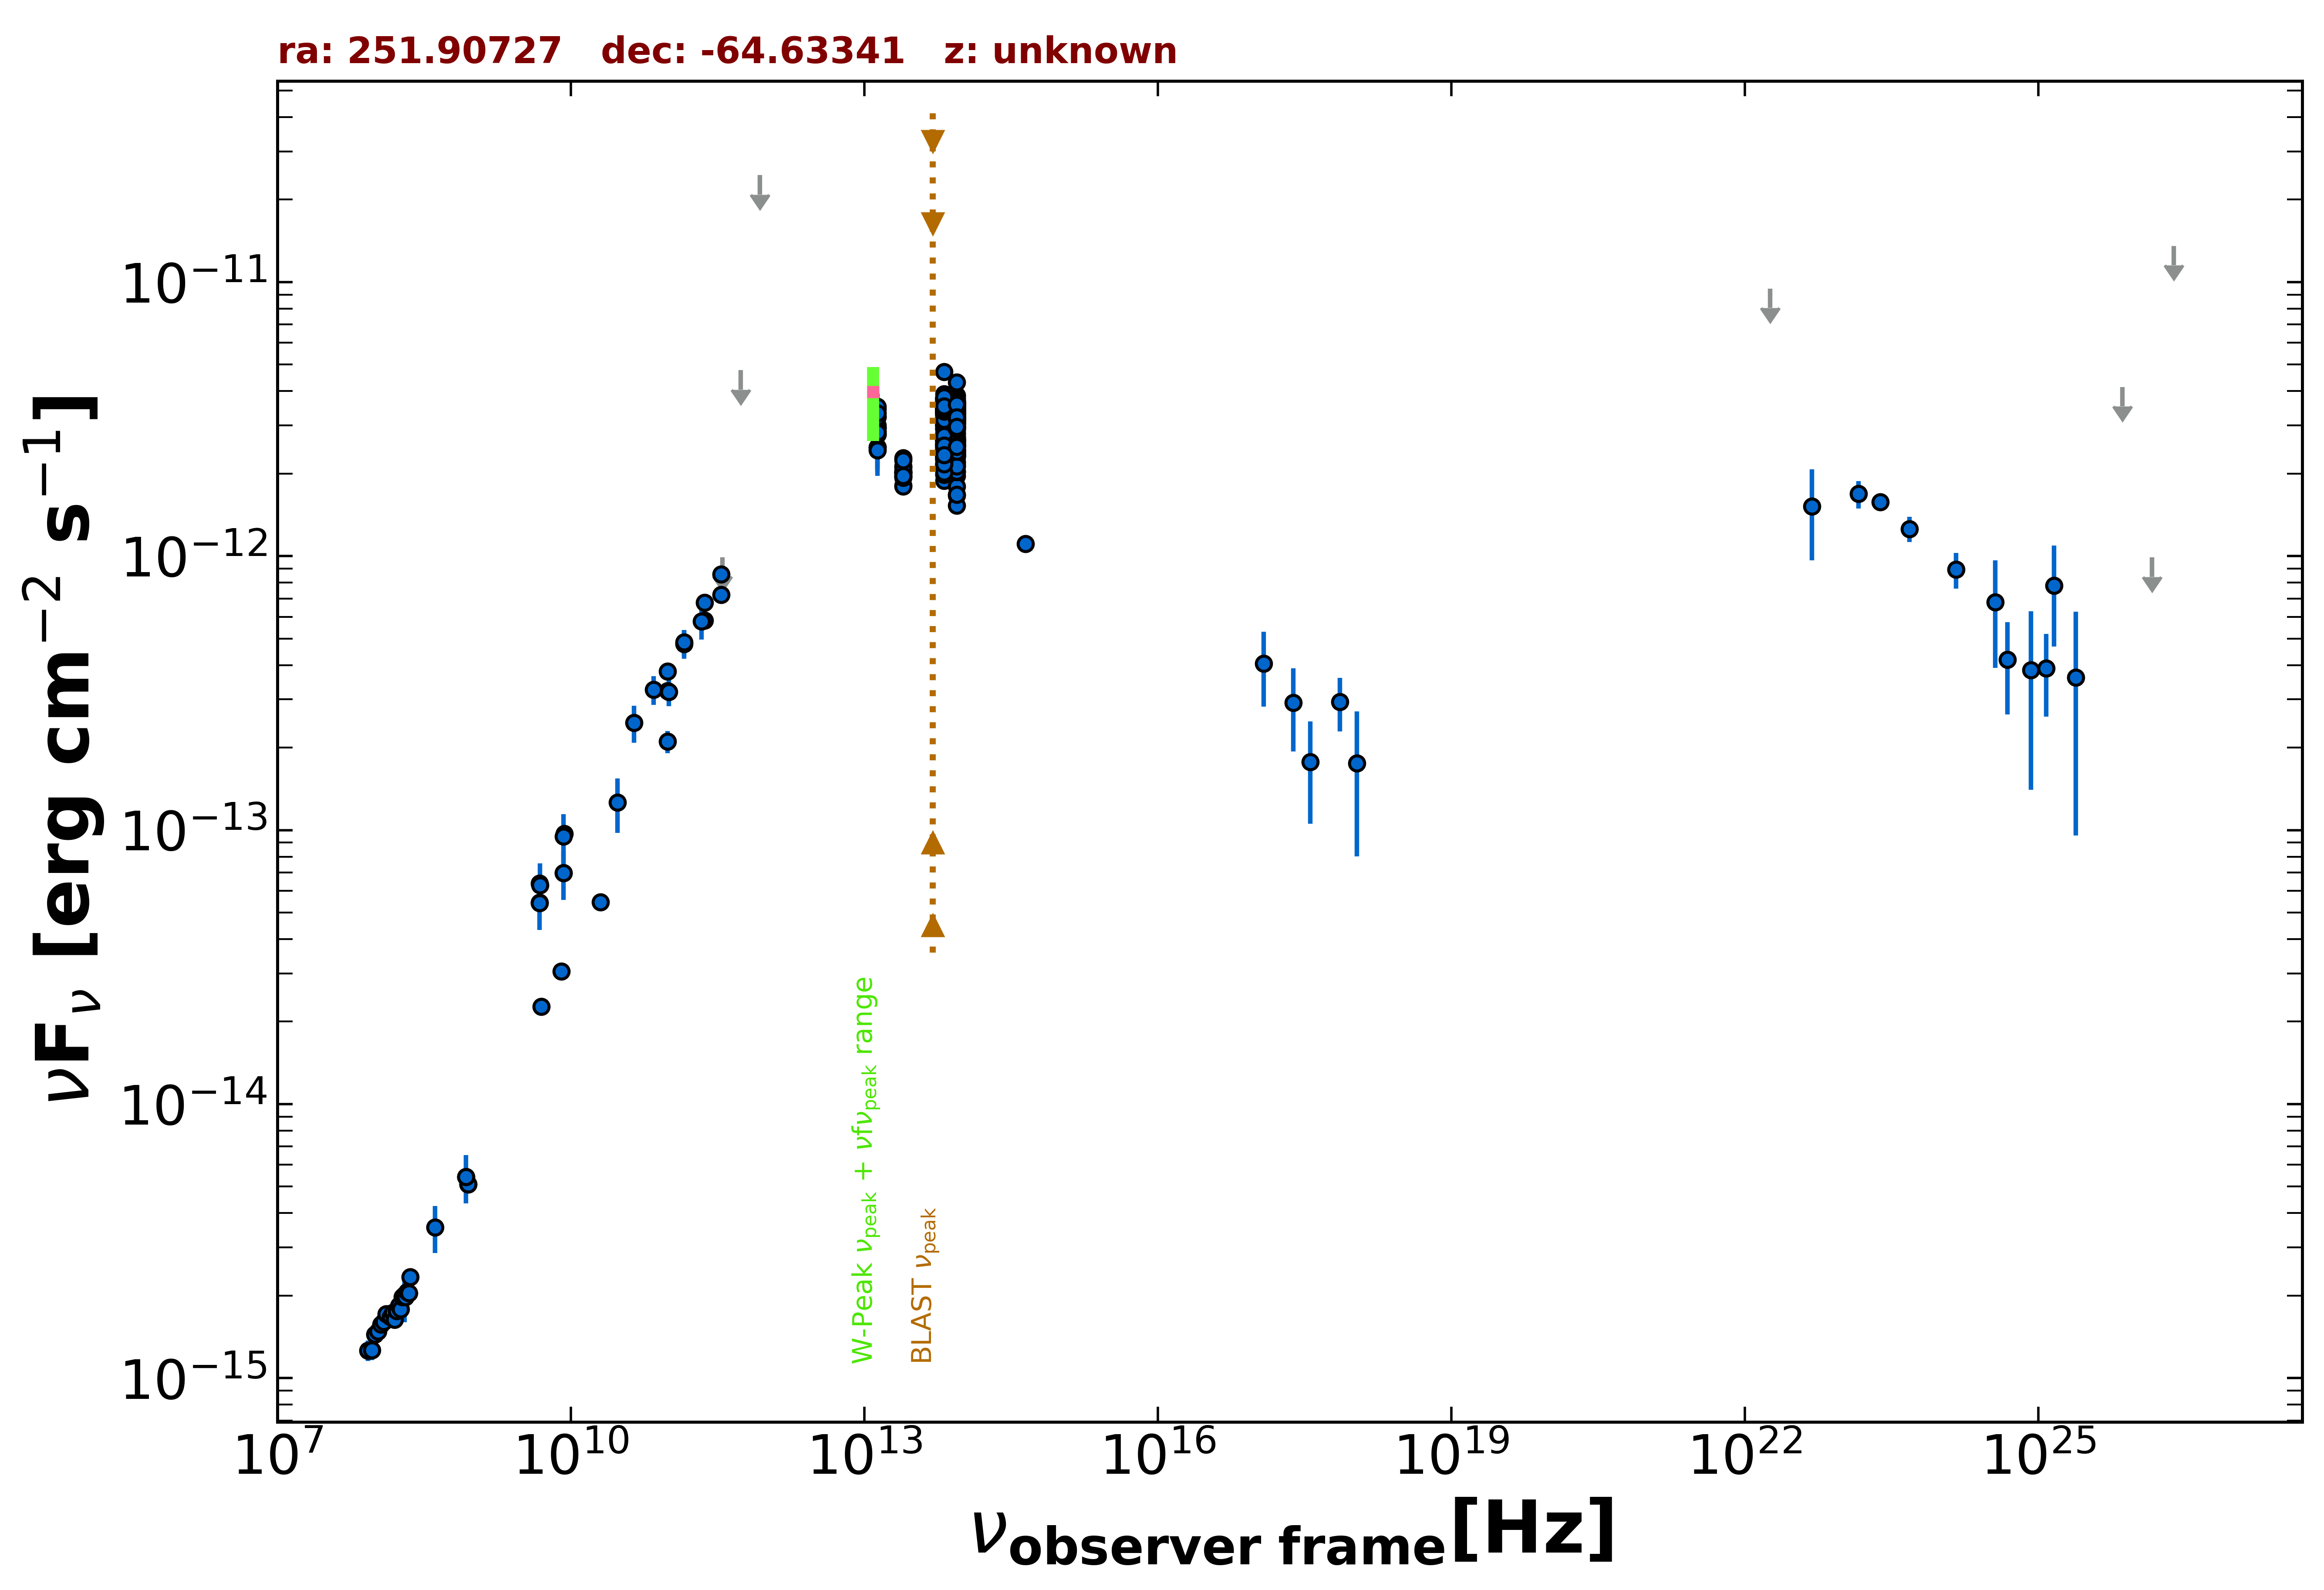

The file beside this chart, header and first rows:
freq., flux, err_flux, MJD_start, MJD_end, flag, catalog, reference
8.870e+08, 5.105e-15, 3.620e-16, 55000, 55000, , RACS, Hale et al. 2021  PASA  38  e058
8.870e+08, 5.105e-15, 3.620e-16, 55000, 55000, , RACS, Hale et al. 2021  PASA  38  e058
8.430e+08, 5.426e-15, 1.635e-16, 55000, 55000, , SUMSS, Manch et al. 2003  MNRAS  342  1117
5.000e+09, 2.270e-14, 1.150e-15, 55000, 55000, , AT20G, Murphy et al. 2010  MNRAS  402  2403
8.000e+09, 3.048e-14, 1.520e-15, 55000, 55000, , AT20G, Murphy et al. 2010  MNRAS  402  2403
2.000e+10, 5.460e-14, 2.800e-15, 55000, 55000, , AT20G, Murphy et al. 2010  MNRAS  402  2403
4.800e+09, 5.434e-14, 9.150e-16, 55000, 55000, , ATPMN, McConnell et al. 2012  MNRAS  422  1527
8.600e+09, 9.709e-14, 4.490e-15, 55000, 55000, , ATPMN, McConnell et al. 2012  MNRAS  422  1527
8.400e+09, 6.984e-14, 0.000e+00, 55000, 55000, , CRATES, Healey et al. 2007  ApJS  171  61
4.800e+09, 6.394e-14, 3.360e-15, 55000, 55000, , PMN, Griffith et al. 1993-1996  VizieR  VIII/…
9.744e+10, 2.105e-13, 1.950e-14, 56902, 56902, , ALMA, Bonato et al. 2019  MNRAS  485  1188
3.435e+11, 7.214e-13, 3.435e-14, 57173, 57173, , ALMA, Bonato et al. 2019  MNRAS  485  1188
2.330e+11, 5.825e-13, 2.330e-14, 57173, 57173, , ALMA, Bonato et al. 2019  MNRAS  485  1188
9.750e+10, 3.218e-13, 9.750e-15, 57173, 57173, , ALMA, Bonato et al. 2019  MNRAS  485  1188
3.430e+11, 8.575e-13, 3.430e-14, 57474, 57474, , ALMA, Bonato et al. 2019  MNRAS  485  1188
2.330e+11, 6.757e-13, 2.330e-14, 57474, 57474, , ALMA, Bonato et al. 2019  MNRAS  485  1188
9.750e+10, 3.802e-13, 1.950e-14, 57474, 57474, , ALMA, Bonato et al. 2019  MNRAS  485  1188
1.430e+11, 4.786e-13, 5.620e-14, 55000, 55000, , PCCS2143, GHz The Planck Collaboration 2018  A&A  …
3.000e+10, 1.260e-13, 2.819e-14, 55000, 55000, , PCNT, The Planck Collaboration 2018  A&A  619 …
4.400e+10, 2.461e-13, 3.790e-14, 55000, 55000, , PCNT, The Planck Collaboration 2018  A&A  619 …
7.000e+10, 3.255e-13, 3.950e-14, 55000, 55000, , PCNT, The Planck Collaboration 2018  A&A  619 …
1.000e+11, 3.199e-13, 3.625e-14, 55000, 55000, , PCNT, The Planck Collaboration 2018  A&A  619 …
1.430e+11, 4.849e-13, 5.140e-14, 55000, 55000, , PCNT, The Planck Collaboration 2018  A&A  619 …
2.170e+11, 5.775e-13, 8.195e-14, 55000, 55000, , PCNT, The Planck Collaboration 2018  A&A  619 …
3.530e+11, 9.910e-13, 0.000e+00, 55000, 55000, UL, PCNT, The Planck Collaboration 2018  A&A  619 …
5.450e+11, 4.765e-12, 0.000e+00, 55000, 55000, UL, PCNT, The Planck Collaboration 2018  A&A  619 …
8.570e+11, 2.457e-11, 0.000e+00, 55000, 55000, UL, PCNT, The Planck Collaboration 2018  A&A  619 …
8.817e+13, 2.458e-12, 5.000e-15, 55000, 55000, , UNWISE, Schlafly et al. 2019  ApJS  240  30
6.517e+13, 2.433e-12, 6.500e-15, 55000, 55000, , UNWISE, Schlafly et al. 2019  ApJS  240  30
8.817e+13, 2.595e-12, 5.750e-14, 55000, 55000, , WISE, Wright et al. 2010  AJ  140  1868
6.517e+13, 2.398e-12, 4.650e-14, 55000, 55000, , WISE, Wright et al. 2010  AJ  140  1868
2.498e+13, 2.013e-12, 5.400e-14, 55000, 55000, , WISE, Wright et al. 2010  AJ  140  1868
1.363e+13, 2.951e-12, 1.580e-13, 55000, 55000, , WISE, Wright et al. 2010  AJ  140  1868
8.817e+13, 3.040e-12, 6.750e-14, 56729, 56729, , NEOWISE, Mainzer et al. 2014  ApJ  792  30
6.517e+13, 3.008e-12, 8.600e-14, 56729, 56729, , NEOWISE, Mainzer et al. 2014  ApJ  792  30
8.817e+13, 2.795e-12, 6.950e-14, 56729, 56729, , NEOWISE, Mainzer et al. 2014  ApJ  792  30
6.517e+13, 2.774e-12, 7.400e-14, 56729, 56729, , NEOWISE, Mainzer et al. 2014  ApJ  792  30
8.817e+13, 2.946e-12, 7.100e-14, 56729, 56729, , NEOWISE, Mainzer et al. 2014  ApJ  792  30
6.517e+13, 2.902e-12, 9.350e-14, 56729, 56729, , NEOWISE, Mainzer et al. 2014  ApJ  792  30
8.817e+13, 2.922e-12, 7.250e-14, 56729, 56729, , NEOWISE, Mainzer et al. 2014  ApJ  792  30
6.517e+13, 2.820e-12, 7.300e-14, 56729, 56729, , NEOWISE, Mainzer et al. 2014  ApJ  792  30
8.817e+13, 2.960e-12, 6.850e-14, 56729, 56729, , NEOWISE, Mainzer et al. 2014  ApJ  792  30
6.517e+13, 2.972e-12, 7.400e-14, 56729, 56729, , NEOWISE, Mainzer et al. 2014  ApJ  792  30
8.817e+13, 3.439e-12, 8.250e-14, 59081, 59081, , NEOWISE, Mainzer et al. 2014  ApJ  792  30
6.517e+13, 3.498e-12, 9.650e-14, 59081, 59081, , NEOWISE, Mainzer et al. 2014  ApJ  792  30
8.817e+13, 3.186e-12, 7.900e-14, 59081, 59081, , NEOWISE, Mainzer et al. 2014  ApJ  792  30
6.517e+13, 3.365e-12, 8.350e-14, 59081, 59081, , NEOWISE, Mainzer et al. 2014  ApJ  792  30
8.817e+13, 3.111e-12, 7.150e-14, 59081, 59081, , NEOWISE, Mainzer et al. 2014  ApJ  792  30
6.517e+13, 3.469e-12, 7.650e-14, 59081, 59081, , NEOWISE, Mainzer et al. 2014  ApJ  792  30
8.817e+13, 3.373e-12, 8.400e-14, 59081, 59081, , NEOWISE, Mainzer et al. 2014  ApJ  792  30
6.517e+13, 3.384e-12, 8.400e-14, 59081, 59081, , NEOWISE, Mainzer et al. 2014  ApJ  792  30
8.817e+13, 3.142e-12, 8.100e-14, 59080, 59080, , NEOWISE, Mainzer et al. 2014  ApJ  792  30
6.517e+13, 3.338e-12, 8.900e-14, 59080, 59080, , NEOWISE, Mainzer et al. 2014  ApJ  792  30
8.817e+13, 3.239e-12, 7.450e-14, 59081, 59081, , NEOWISE, Mainzer et al. 2014  ApJ  792  30
6.517e+13, 3.298e-12, 7.900e-14, 59081, 59081, , NEOWISE, Mainzer et al. 2014  ApJ  792  30
8.817e+13, 3.210e-12, 7.100e-14, 59081, 59081, , NEOWISE, Mainzer et al. 2014  ApJ  792  30
6.517e+13, 3.400e-12, 8.800e-14, 59081, 59081, , NEOWISE, Mainzer et al. 2014  ApJ  792  30
8.817e+13, 3.312e-12, 8.550e-14, 59081, 59081, , NEOWISE, Mainzer et al. 2014  ApJ  792  30
6.517e+13, 3.457e-12, 8.250e-14, 59081, 59081, , NEOWISE, Mainzer et al. 2014  ApJ  792  30
8.817e+13, 3.364e-12, 8.400e-14, 59081, 59081, , NEOWISE, Mainzer et al. 2014  ApJ  792  30
... 382 more rows
